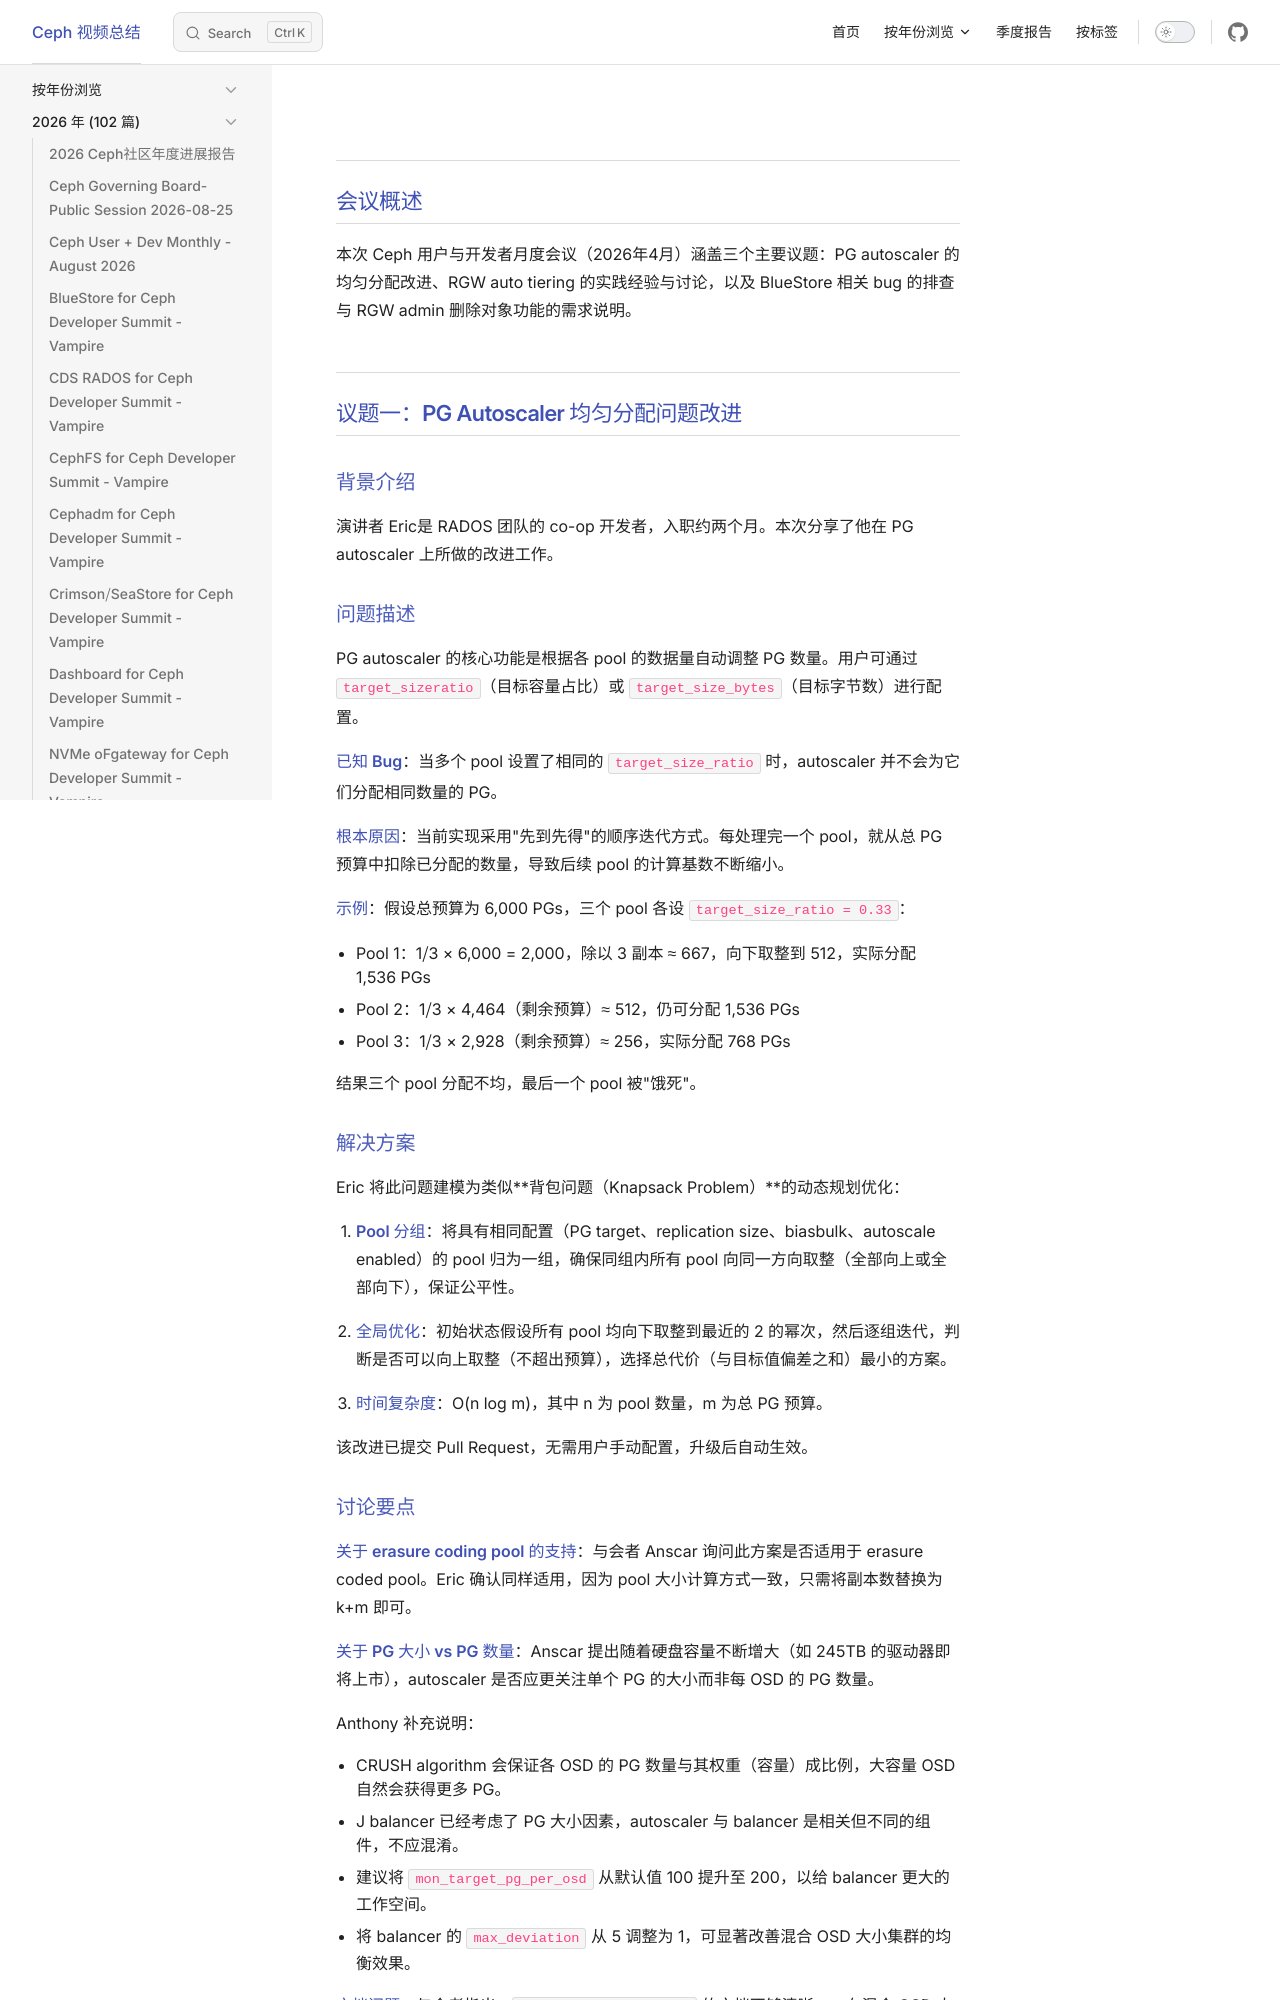

repository: Sean10/VideoSummary · page: posts/2026/Ceph_User_+_Dev_Monthly_-_April_2026.html · generator: jekyll

---
title: "Ceph User + Dev Monthly - April 2026"
date: 2026-04-15
updated: 2026-04-16
tags:
  - "Ceph"
  - "RGW"
  - "分布式存储"
categories:
  - "视频总结"
outline: deep
---
## 会议概述

本次 Ceph 用户与开发者月度会议（2026年4月）涵盖三个主要议题：PG autoscaler 的均匀分配改进、RGW auto tiering 的实践经验与讨论，以及 BlueStore 相关 bug 的排查与 RGW admin 删除对象功能的需求说明。


## 议题一：PG Autoscaler 均匀分配问题改进

### 背景介绍

演讲者 Eric是 RADOS 团队的 co-op 开发者，入职约两个月。本次分享了他在 PG autoscaler 上所做的改进工作。

### 问题描述

PG autoscaler 的核心功能是根据各 pool 的数据量自动调整 PG 数量。用户可通过 `target_sizeratio`（目标容量占比）或 `target_size_bytes`（目标字节数）进行配置。

**已知 Bug**：当多个 pool 设置了相同的 `target_size_ratio` 时，autoscaler 并不会为它们分配相同数量的 PG。

**根本原因**：当前实现采用"先到先得"的顺序迭代方式。每处理完一个 pool，就从总 PG 预算中扣除已分配的数量，导致后续 pool 的计算基数不断缩小。

**示例**：假设总预算为 6,000 PGs，三个 pool 各设 `target_size_ratio = 0.33`：
- Pool 1：1/3 × 6,000 = 2,000，除以 3 副本 ≈ 667，向下取整到 512，实际分配 1,536 PGs
- Pool 2：1/3 × 4,464（剩余预算）≈ 512，仍可分配 1,536 PGs
- Pool 3：1/3 × 2,928（剩余预算）≈ 256，实际分配 768 PGs

结果三个 pool 分配不均，最后一个 pool 被"饿死"。

### 解决方案

Eric 将此问题建模为类似**背包问题（Knapsack Problem）**的动态规划优化：

1. **Pool 分组**：将具有相同配置（PG target、replication size、biasbulk、autoscale enabled）的 pool 归为一组，确保同组内所有 pool 向同一方向取整（全部向上或全部向下），保证公平性。

2. **全局优化**：初始状态假设所有 pool 均向下取整到最近的 2 的幂次，然后逐组迭代，判断是否可以向上取整（不超出预算），选择总代价（与目标值偏差之和）最小的方案。

3. **时间复杂度**：O(n log m)，其中 n 为 pool 数量，m 为总 PG 预算。

该改进已提交 Pull Request，无需用户手动配置，升级后自动生效。
